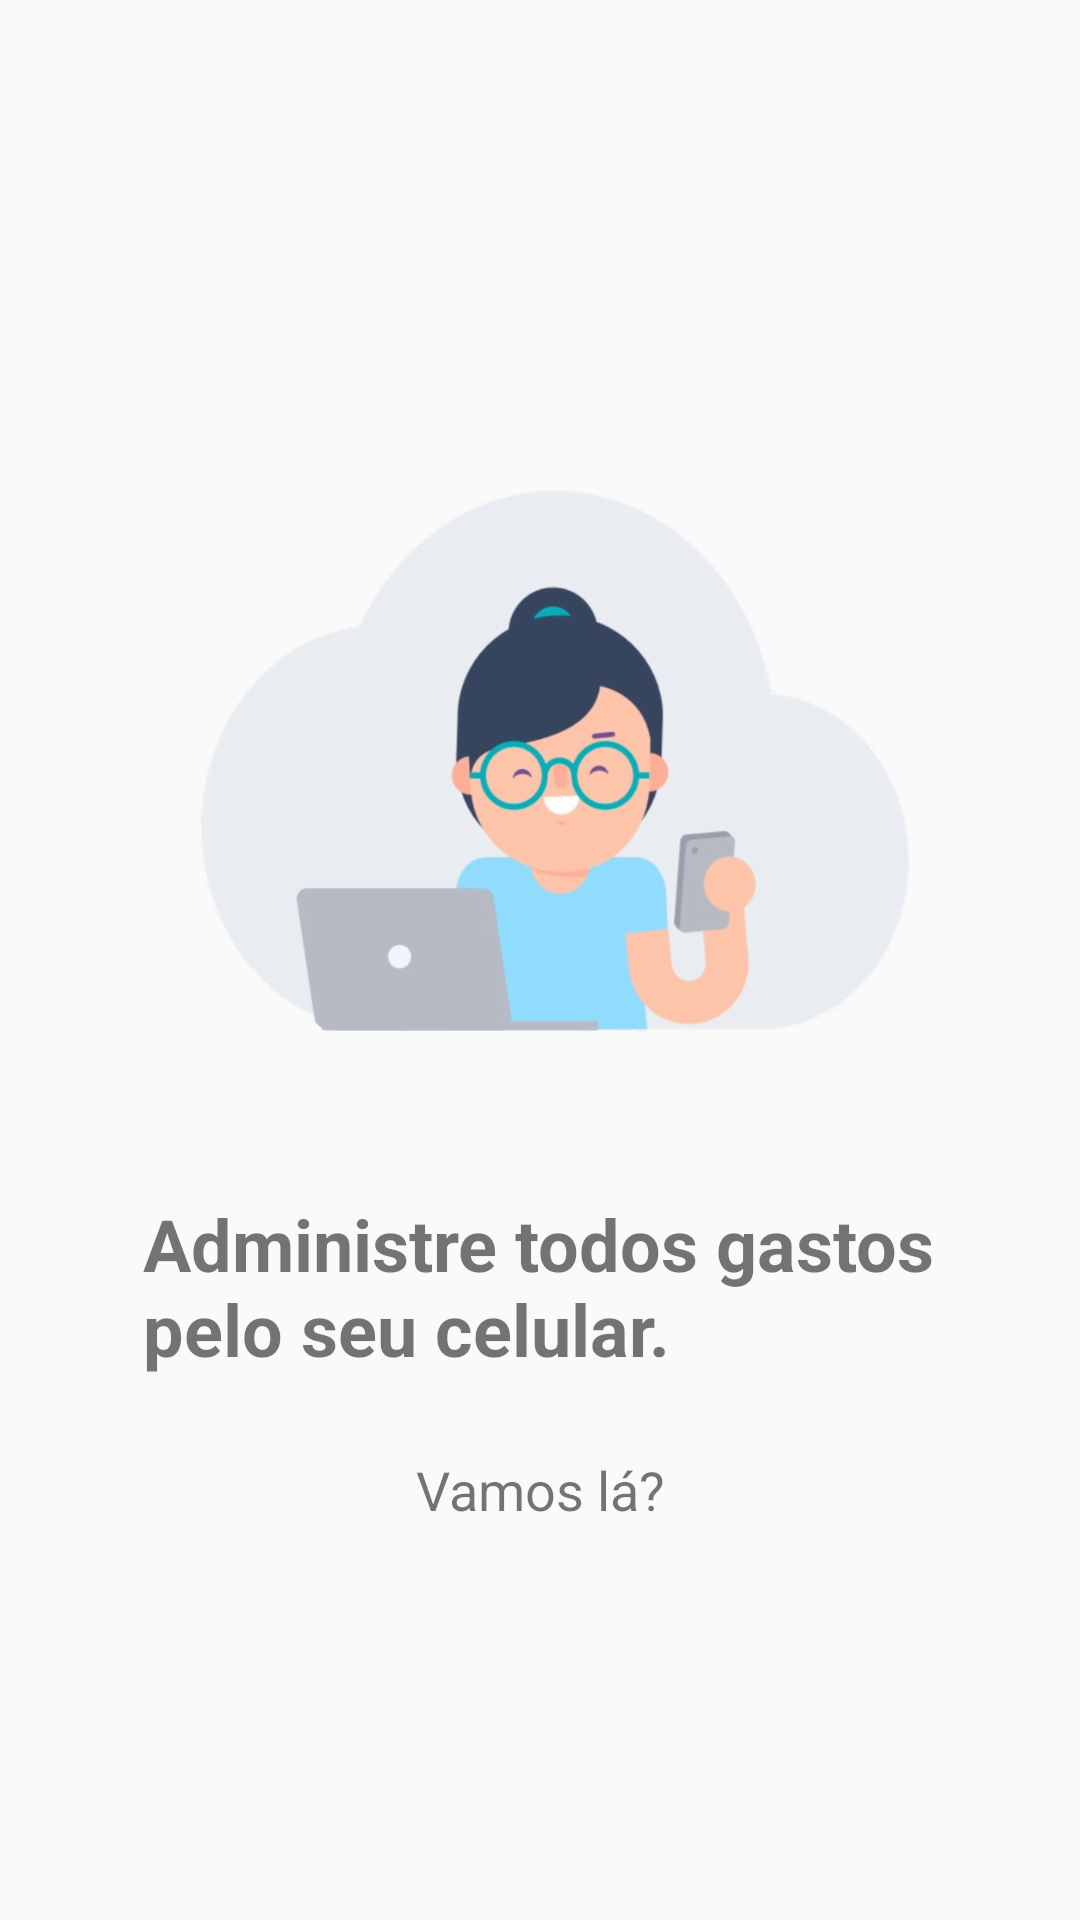

Write the Android layout XML for this screen, with the resource values it uses.
<!-- AndroidManifest.xml: application theme AppTheme -->
<!-- res/layout/tutorial_4.xml -->
<?xml version="1.0" encoding="utf-8"?>
<androidx.constraintlayout.widget.ConstraintLayout xmlns:android="http://schemas.android.com/apk/res/android"
    xmlns:app="http://schemas.android.com/apk/res-auto"
    xmlns:tools="http://schemas.android.com/tools"
    android:layout_width="match_parent"
    android:layout_height="match_parent">

    <ImageView
        android:id="@+id/imageView"
        android:layout_width="267dp"
        android:layout_height="267dp"
        android:layout_marginStart="8dp"
        android:layout_marginLeft="8dp"
        android:layout_marginEnd="8dp"
        android:layout_marginRight="8dp"
        app:layout_constraintBottom_toTopOf="@+id/textView"
        app:layout_constraintEnd_toEndOf="parent"
        app:layout_constraintStart_toStartOf="parent"
        app:layout_constraintTop_toTopOf="parent"
        app:layout_constraintVertical_chainStyle="packed"
        app:srcCompat="@drawable/quatro" />

    <TextView
        android:id="@+id/textView"
        android:layout_width="265dp"
        android:layout_height="70dp"
        android:layout_marginStart="8dp"
        android:layout_marginLeft="8dp"
        android:layout_marginEnd="8dp"
        android:layout_marginRight="8dp"
        android:text="Administre todos gastos pelo seu celular."
        android:textSize="24sp"
        android:textStyle="bold"
        app:layout_constraintBottom_toTopOf="@+id/textView2"
        app:layout_constraintEnd_toEndOf="parent"
        app:layout_constraintStart_toStartOf="parent"
        app:layout_constraintTop_toBottomOf="@+id/imageView" />

    <TextView
        android:id="@+id/textView2"
        android:layout_width="wrap_content"
        android:layout_height="wrap_content"
        android:layout_marginStart="8dp"
        android:layout_marginLeft="8dp"
        android:layout_marginTop="16dp"
        android:layout_marginEnd="8dp"
        android:layout_marginRight="8dp"
        android:text="Vamos lá?"
        android:textSize="18sp"
        app:layout_constraintBottom_toBottomOf="parent"
        app:layout_constraintEnd_toEndOf="parent"
        app:layout_constraintStart_toStartOf="parent"
        app:layout_constraintTop_toBottomOf="@+id/textView" />
</androidx.constraintlayout.widget.ConstraintLayout>
<!-- resources referenced by this layout -->
<resources>
  <!-- drawable quatro: png bitmap (drawable-hdpi, 112318 bytes) -->
  <style name="AppTheme" parent="Theme.AppCompat.Light.DarkActionBar">
          
          <item name="colorPrimary">@color/backgroundApp</item>
          <item name="colorPrimaryDark">@color/backgroundApp</item>
          <item name="colorAccent">@color/backgroundApp</item>
          <item name="android:windowDisablePreview">true</item>
          <item name="android:actionMenuTextColor">@android:color/white</item>
          <item name="actionOverflowMenuStyle">@style/OverflowMenu</item>
      </style>
  <color name="backgroundApp">#86339F</color>
  <style name="OverflowMenu" parent="Widget.AppCompat.PopupMenu.Overflow">
          
          <item name="overlapAnchor">false</item>
          <item name="android:dropDownVerticalOffset">-4.0dip</item>
          
          <item name="android:overlapAnchor">false</item>
          <item name="android:dropDownVerticalOffset">4.0dip</item>
      </style>
</resources>
